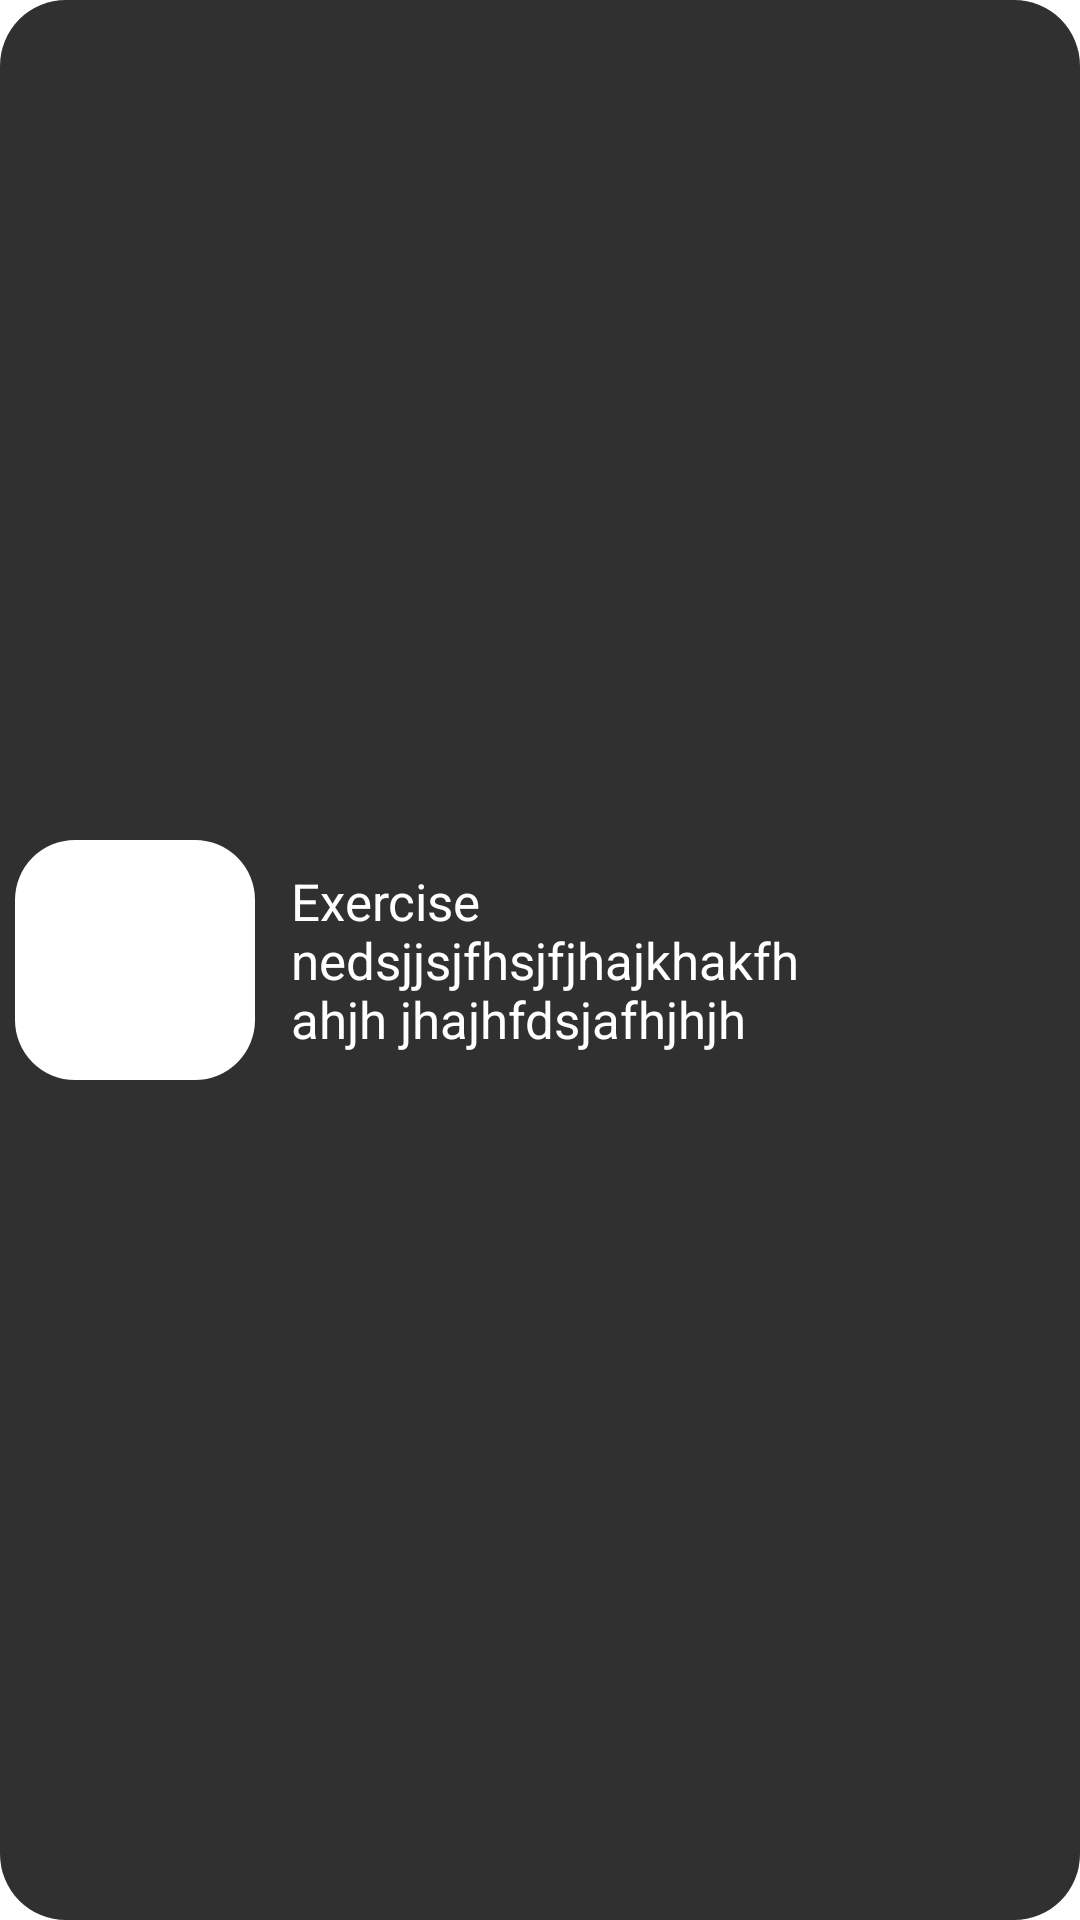

Here is an Android app screen rendered from its layout file. Give the layout XML and the strings, colors and styles it references.
<!-- AndroidManifest.xml: application theme Theme.Dark -->
<!-- res/layout/exercise_item_layout.xml -->
<?xml version="1.0" encoding="utf-8"?>
<RelativeLayout xmlns:android="http://schemas.android.com/apk/res/android"
    android:layout_width="match_parent"
    android:layout_height="wrap_content"
    xmlns:app="http://schemas.android.com/apk/res-auto"
    android:background="@drawable/rounded_corners"
    android:backgroundTint="@color/text_gray"
    android:layout_marginVertical="5dp"
    android:padding="5dp">
    <com.google.android.material.imageview.ShapeableImageView
        android:id="@+id/exercise_image"
        android:layout_width="80dp"
        android:layout_height="80dp"
        android:layout_centerVertical="true"
        android:background="@color/white"
        app:shapeAppearance="@style/customShape">
    </com.google.android.material.imageview.ShapeableImageView>

    <TextView
        android:id="@+id/exercise_name"
        android:layout_width="wrap_content"
        android:layout_height="wrap_content"
        android:layout_toEndOf="@id/exercise_image"
        android:layout_toStartOf="@id/see_exercise"
        android:text="Exercise nedsjjsjfhsjfjhajkhakfhahjh jhajhfdsjafhjhjh"
        android:textAlignment="viewStart"
        android:textColor="@color/white"
        android:textSize="17sp"
        android:layout_toRightOf="@id/exercise_image"
        android:layout_centerInParent="true"
        android:layout_marginLeft="12dp">
    </TextView>

    <ImageView
        android:id="@+id/see_exercise"
        android:layout_width="80dp"
        android:layout_height="32dp"
        android:layout_alignParentEnd="true"
        android:layout_centerVertical="true"
        android:src="@drawable/baseline_remove_red_eye_24"/>

</RelativeLayout>
<!-- resources referenced by this layout -->
<resources>
  <color name="text_gray">#303030</color>
  <color name="white">#FFFFFFFF</color>
  <!-- drawable rounded_corners (drawable) -->
  <?xml version="1.0" encoding="utf-8"?>
  <shape xmlns:android="http://schemas.android.com/apk/res/android"
      android:shape="rectangle">
      <corners android:radius="22dp"></corners>
  </shape>
  <style name="customShape">
          <item name="cornerSize">25%</item>
      </style>
  <style name="Theme.Dark" parent="Theme.MaterialComponents.DayNight.NoActionBar">
          
          <item name="colorPrimary">@color/purple_200</item>
          <item name="colorPrimaryVariant">@color/black</item>
          <item name="colorOnPrimary">@color/dirty_white</item>
          
          <item name="colorSecondary">@color/teal_200</item>
          <item name="colorSecondaryVariant">@color/teal_200</item>
          <item name="colorOnSecondary">@color/black</item>
          
          <item name="android:statusBarColor" tools:targetApi="l">?attr/colorPrimaryVariant</item>
          
      </style>
  <color name="purple_200">#FFBB86FC</color>
  <color name="black">#FF000000</color>
  <color name="dirty_white">#F9FAF4</color>
  <color name="teal_200">#FF03DAC5</color>
</resources>
